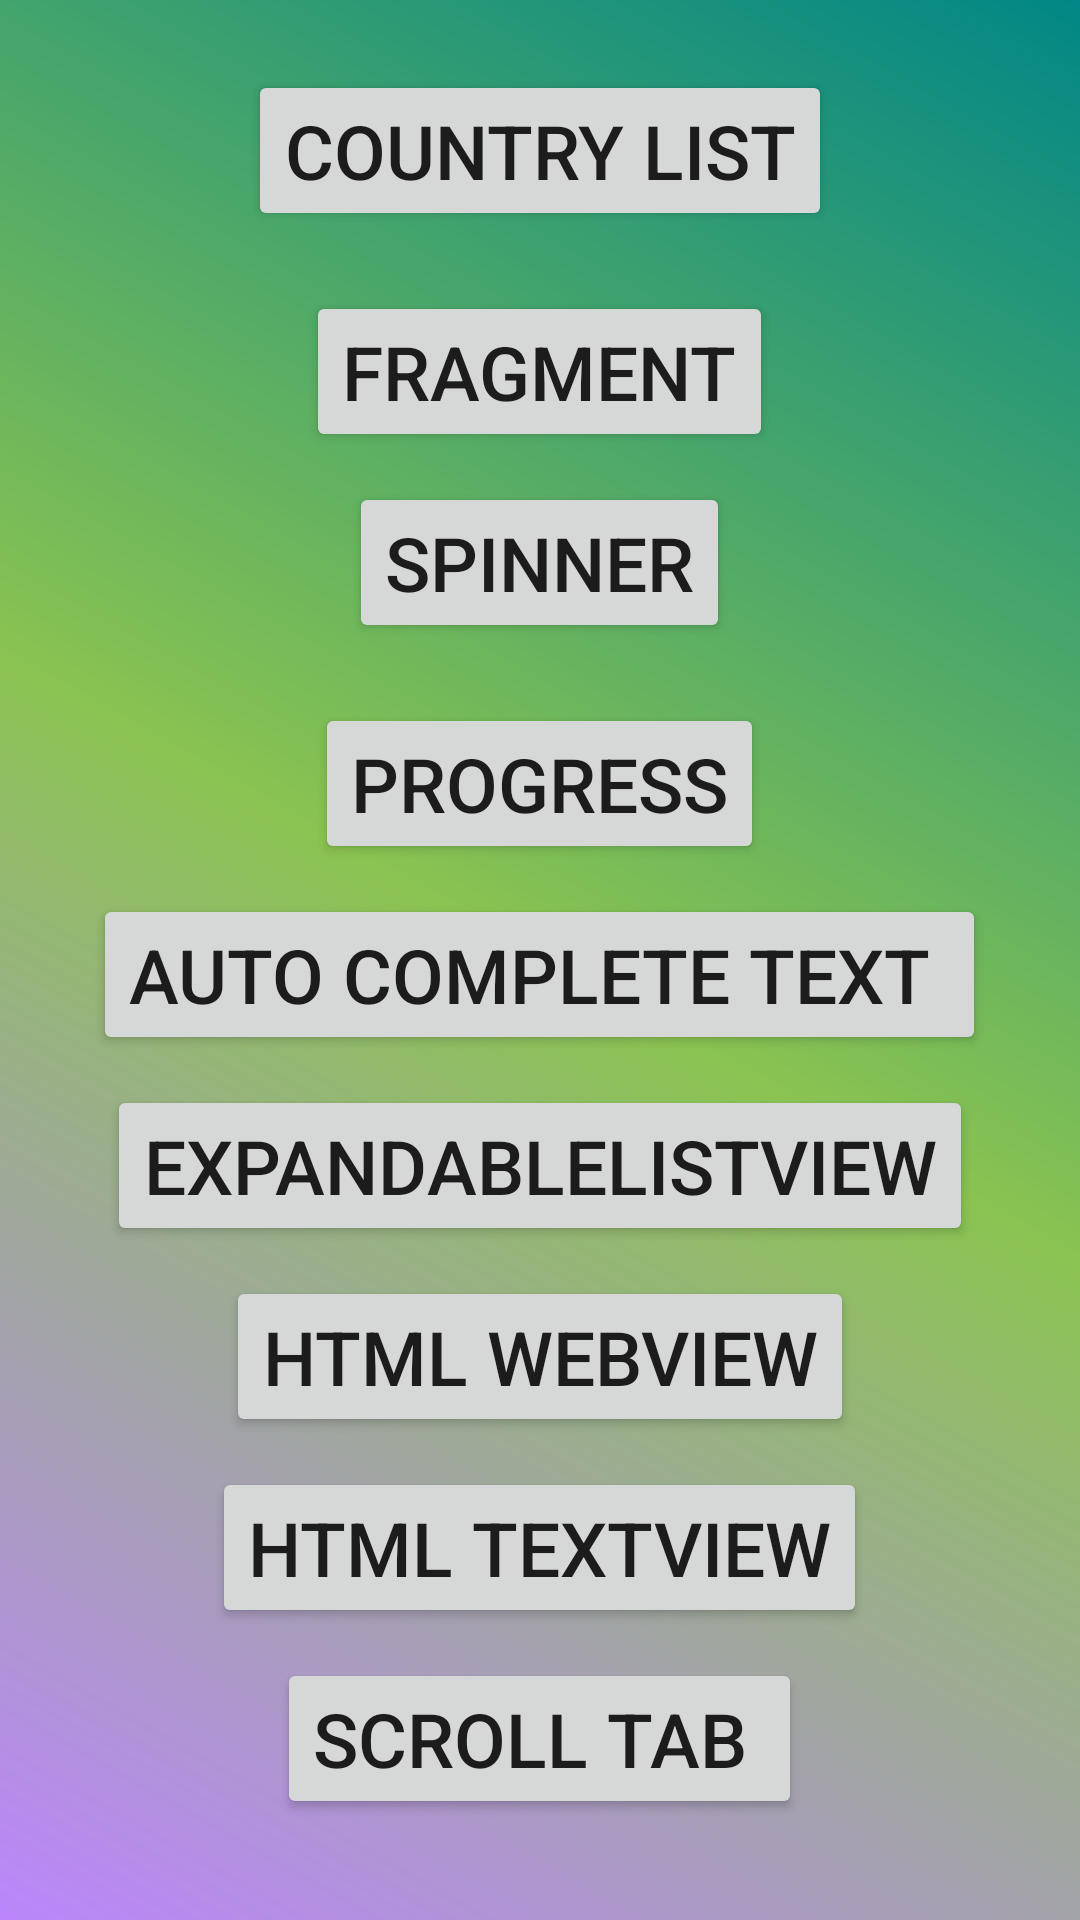

Write the Android layout XML for this screen, with the resource values it uses.
<!-- AndroidManifest.xml: application theme Theme.MyApplication -->
<!-- res/layout/activity_main.xml -->
<?xml version="1.0" encoding="utf-8"?>
<LinearLayout xmlns:android="http://schemas.android.com/apk/res/android"
    xmlns:app="http://schemas.android.com/apk/res-auto"
    xmlns:tools="http://schemas.android.com/tools"
    android:layout_width="match_parent"
    android:layout_height="match_parent"
    android:orientation="vertical"
    android:gravity="center"
    android:background="@drawable/background_gradient"
    android:weightSum="1"
    tools:context=".MainActivity">
    <LinearLayout
        android:layout_width="match_parent"
        android:layout_height="0dp"
        android:orientation="vertical"
        android:gravity="center"
        android:layout_weight="1">
        <Button
            android:id="@+id/btnID"
            android:layout_width="wrap_content"
            android:layout_height="wrap_content"
            android:text="@string/country_list"
            android:textSize="25sp"
            android:layout_marginBottom="20dp"
            />
        <Button
            android:id="@+id/fragmentBtnId"
            android:layout_width="wrap_content"
            android:layout_height="wrap_content"
            android:text="Fragment"
            android:textSize="25sp"
            android:layout_marginBottom="10dp"
            />
        <Button
            android:id="@+id/spinnerBtnId"
            android:layout_width="wrap_content"
            android:layout_height="wrap_content"
            android:text="@string/spinner"
            android:textSize="25sp"
            android:layout_marginBottom="20dp"
            />
        <Button
            android:id="@+id/progressBtnId"
            android:layout_width="wrap_content"
            android:layout_height="wrap_content"
            android:text="@string/progress"
            android:textSize="25sp"
            android:layout_marginBottom="10dp"
            />
        <Button
            android:id="@+id/autoBtnId"
            android:layout_width="wrap_content"
            android:layout_height="wrap_content"
            android:text="Auto Complete Text "
            android:textSize="25sp"
            android:layout_marginBottom="10dp"
            />
        <Button
            android:id="@+id/expandableListBtnId"
            android:layout_width="wrap_content"
            android:layout_height="wrap_content"
            android:text="ExpandableListView"
            android:textSize="25sp"
            android:layout_marginBottom="10dp"
            />
        <Button
            android:id="@+id/webBtnId"
            android:layout_width="wrap_content"
            android:layout_height="wrap_content"
            android:text="HTML WebView"
            android:textSize="25sp"
            android:layout_marginBottom="10dp"
            />
        <Button
            android:id="@+id/textHtmlBtnId"
            android:layout_width="wrap_content"
            android:layout_height="wrap_content"
            android:text="HTML TextView"
            android:textSize="25sp"
            android:layout_marginBottom="10dp"
            />
        <Button
            android:id="@+id/scrollTabBtnId"
            android:layout_width="wrap_content"
            android:layout_height="wrap_content"
            android:text="Scroll Tab "
            android:textSize="25sp"
            android:layout_marginBottom="10dp"
            />

    </LinearLayout>





</LinearLayout>
<!-- resources referenced by this layout -->
<resources>
  <!-- drawable background_gradient (drawable) -->
  <?xml version="1.0" encoding="utf-8"?>
  <shape xmlns:android="http://schemas.android.com/apk/res/android">
  
      <gradient
          android:type="linear"
          android:startColor="@color/purple_200"
          android:endColor="@color/teal_700"
          android:centerColor="#8AC351"
          android:angle="45"
          />
  
  </shape>
  <string name="country_list">Country List</string>
  <string name="progress">Progress</string>
  <string name="spinner">Spinner</string>
  <style name="Theme.MyApplication" parent="Theme.MaterialComponents.DayNight.DarkActionBar">
          
          
          <item name="colorPrimary">@color/purple_500</item>
          <item name="colorPrimaryVariant">@color/purple_700</item>
          <item name="colorOnPrimary">@color/white</item>
          
          <item name="colorSecondary">@color/teal_200</item>
          <item name="colorSecondaryVariant">@color/teal_700</item>
          <item name="colorOnSecondary">@color/black</item>
          
          <item name="android:statusBarColor" tools:targetApi="l">?attr/colorPrimaryVariant</item>
          
      </style>
  <!-- not gathered from this repository: default colours our renderer supplied (Android Studio template values) -->
  <color name="purple_200">#FFBB86FC</color>
  <color name="purple_500">#FF6200EE</color>
  <color name="purple_700">#FF3700B3</color>
  <color name="teal_200">#FF03DAC5</color>
  <color name="teal_700">#FF018786</color>
  <color name="black">#FF000000</color>
  <color name="white">#FFFFFFFF</color>
</resources>
